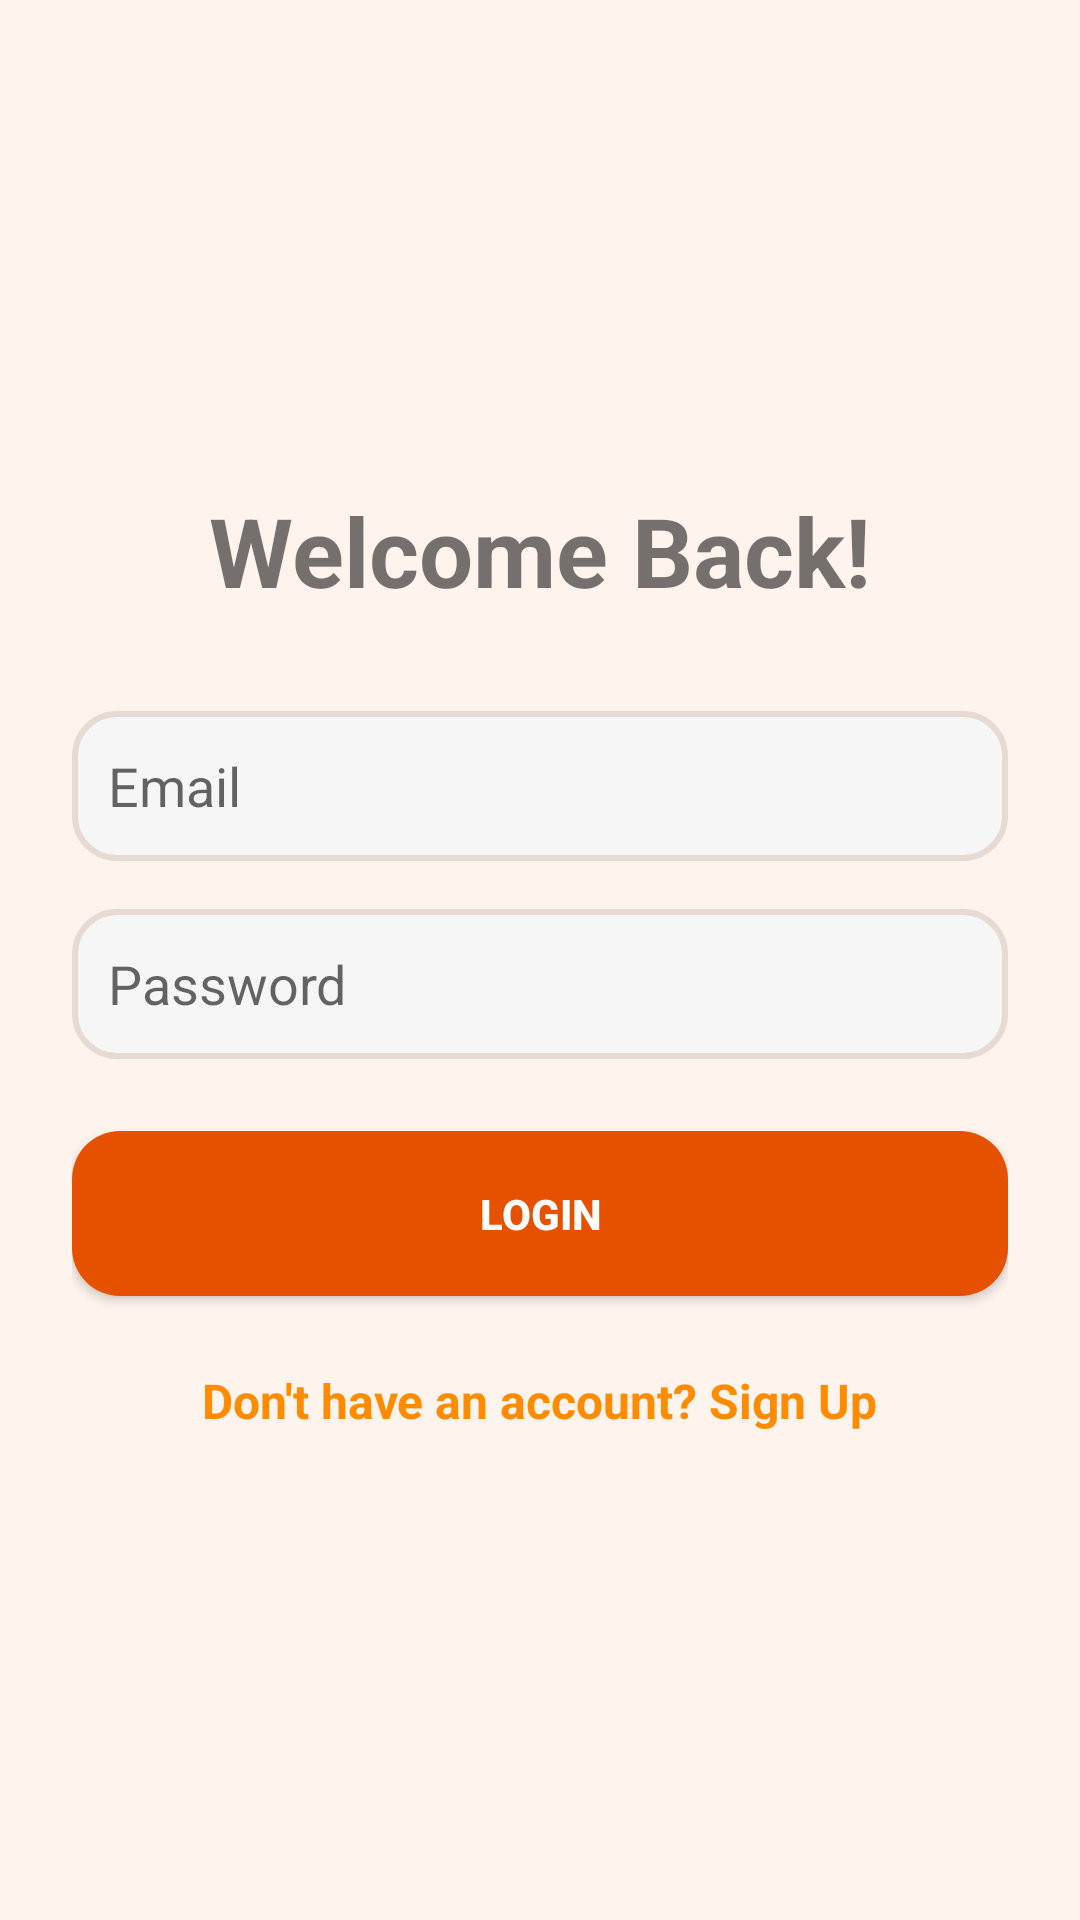

Android layout source for this screen:
<!-- AndroidManifest.xml: application theme Theme.SmartRecipeBox -->
<!-- res/layout/fragment_login.xml -->
<?xml version="1.0" encoding="utf-8"?>
<LinearLayout xmlns:android="http://schemas.android.com/apk/res/android"
    android:layout_width="match_parent"
    android:layout_height="match_parent"
    android:orientation="vertical"
    android:gravity="center"
    android:padding="24dp"
    android:background="@drawable/bg_app_gradient">

    <TextView
        android:id="@+id/tvLoginTitle"
        android:layout_width="wrap_content"
        android:layout_height="wrap_content"
        android:text="Welcome Back!"
        android:textSize="32sp"
        android:textStyle="bold"
        android:layout_marginBottom="32dp"/>

    <EditText
        android:id="@+id/editEmail"
        android:layout_width="match_parent"
        android:layout_height="50dp"
        android:hint="Email"
        android:inputType="textEmailAddress"
        android:background="@drawable/input_field_background"
        android:padding="12dp"
        android:layout_marginBottom="16dp"/>

    <EditText
        android:id="@+id/editPassword"
        android:layout_width="match_parent"
        android:layout_height="50dp"
        android:hint="Password"
        android:inputType="textPassword"
        android:background="@drawable/input_field_background"
        android:padding="12dp"
        android:layout_marginBottom="24dp"/>

    <Button
        android:id="@+id/btnLogin"
        android:layout_width="match_parent"
        android:layout_height="55dp"
        android:text="Login"
        android:background="@drawable/bg_primary_button"
        android:textColor="@android:color/white"
        android:textStyle="bold"/>

    <TextView
        android:id="@+id/txtGoToSignUp"
        android:layout_width="wrap_content"
        android:layout_height="wrap_content"
        android:text="Don't have an account? Sign Up"
        android:textColor="#FF8C00"
        android:layout_marginTop="24dp"
        android:textSize="16sp"
        android:textStyle="bold"/>

</LinearLayout>
<!-- resources referenced by this layout -->
<resources>
  <!-- drawable bg_primary_button (drawable) -->
  <?xml version="1.0" encoding="utf-8"?>
  <ripple xmlns:android="http://schemas.android.com/apk/res/android"
      android:color="#40FFFFFF">
      <item>
          <shape android:shape="rectangle">
              <solid android:color="@color/primary"/>
              <corners android:radius="16dp" />
          </shape>
      </item>
  </ripple>
  <!-- drawable input_field_background (drawable) -->
  <?xml version="1.0" encoding="utf-8"?>
  <shape xmlns:android="http://schemas.android.com/apk/res/android"
      android:shape="rectangle">
      <solid android:color="@color/card_surface"/>
      <stroke android:width="2dp" android:color="@color/border_color"/>
      <corners android:radius="14dp"/>
  </shape>
  <style name="Theme.SmartRecipeBox" parent="Theme.MaterialComponents.DayNight.NoActionBar">
          <item name="colorPrimary">@color/primary</item>
          <item name="colorPrimaryVariant">@color/primary_dark</item>
          <item name="colorSecondary">@color/accent</item>
  
          <item name="android:windowBackground">@color/bg_start</item>
          <item name="android:textColorPrimary">@color/text_primary</item>
  
          <item name="android:statusBarColor">@color/primary_dark</item>
  
          <item name="android:navigationBarColor">@color/primary_dark</item>
      </style>
  <color name="primary">#E65100</color>
  <color name="card_surface">#F6F6F6</color>
  <color name="border_color">#E6DAD3</color>
  <color name="primary_dark">#BF360C</color>
  <color name="accent">#FF9100</color>
  <color name="bg_start">#FFF3ED</color>
  <color name="text_primary">#212121</color>
</resources>
